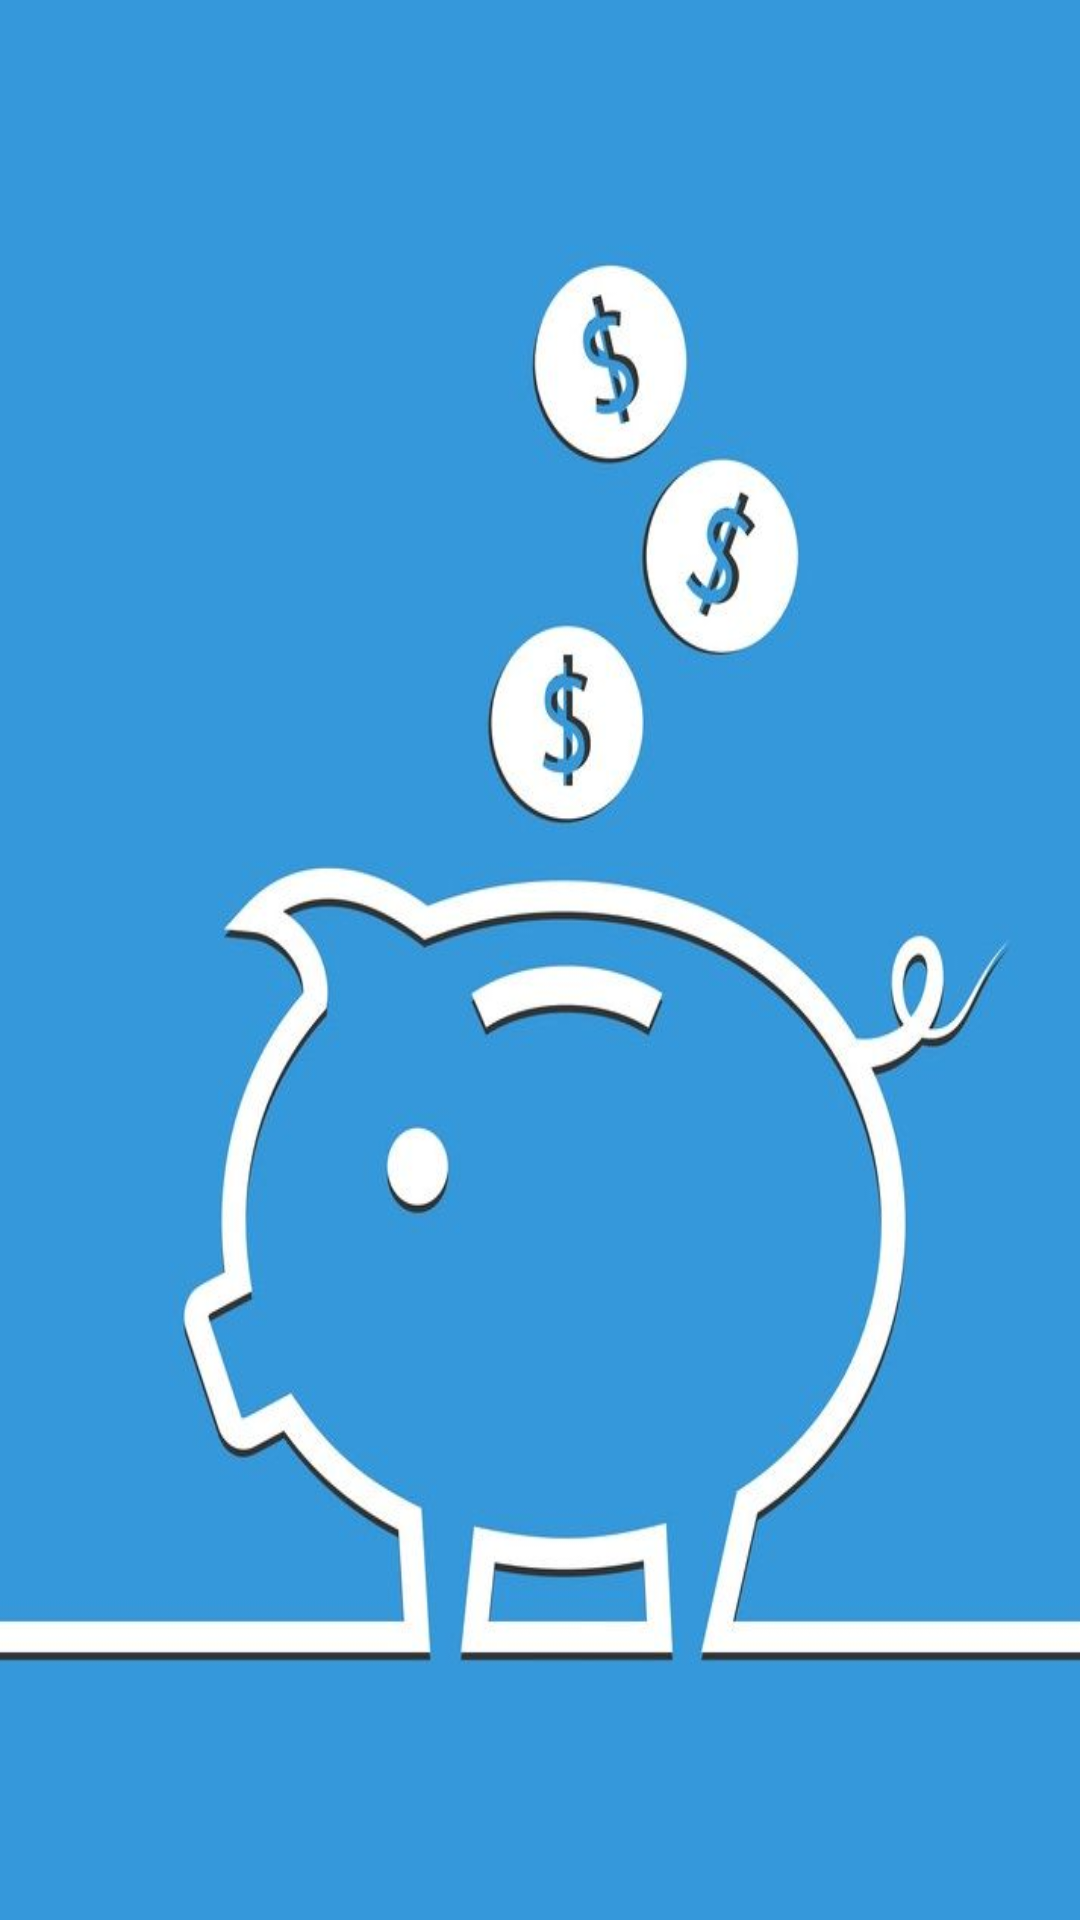

Android layout source for this screen:
<!-- AndroidManifest.xml: application theme Theme.SpendingTracer -->
<!-- res/layout/activity_main.xml -->
<?xml version="1.0" encoding="utf-8"?>
<androidx.constraintlayout.widget.ConstraintLayout xmlns:android="http://schemas.android.com/apk/res/android"
    xmlns:app="http://schemas.android.com/apk/res-auto"
    xmlns:tools="http://schemas.android.com/tools"
    android:layout_width="match_parent"
    android:layout_height="match_parent"
    tools:context=".activities.splashscreen.MainActivity"
    android:background="@drawable/background">

</androidx.constraintlayout.widget.ConstraintLayout>
<!-- resources referenced by this layout -->
<resources>
  <!-- drawable background: jpg bitmap (drawable-v24, 33583 bytes) -->
  <style name="Theme.SpendingTracer" parent="android:Theme.Material.Light.NoActionBar" />
</resources>
